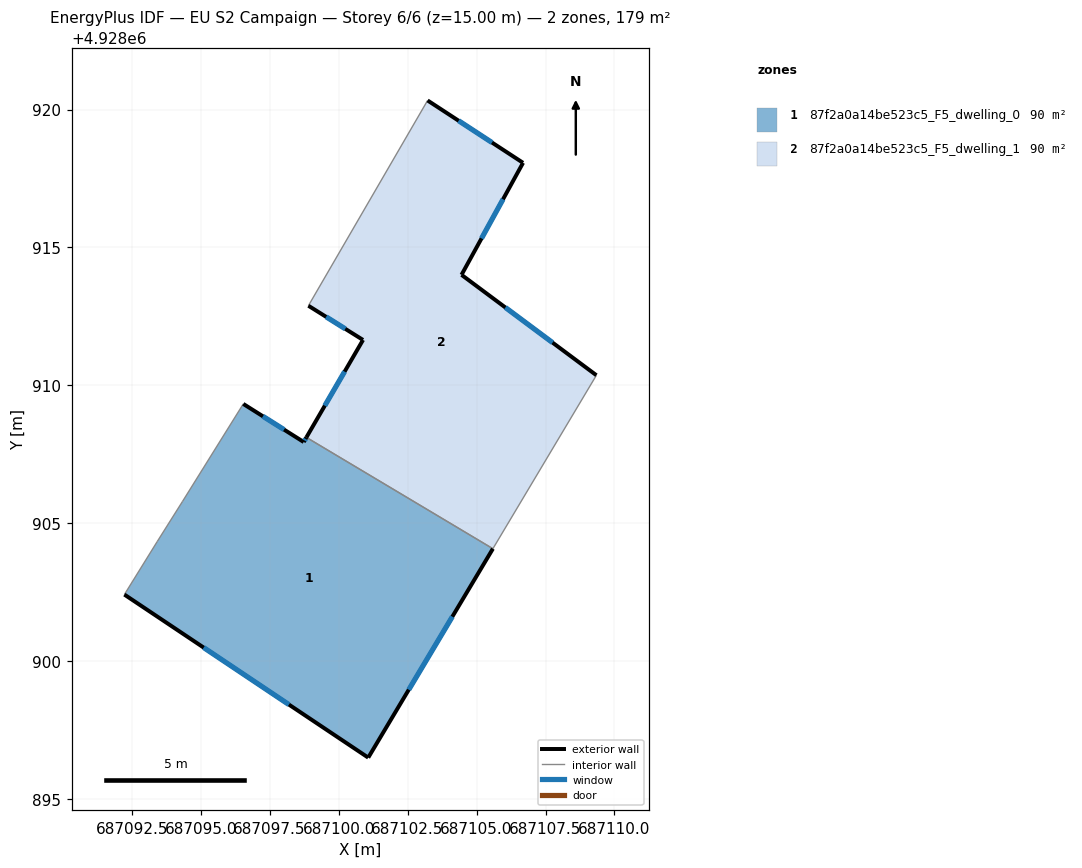
=== STOREY PLAN SPEC (per zone: floor XY polygon, exterior-wall plan segments, windows/doors) ===
zone 1: 87f2a0a14be523c5_F5_dwelling_0  (89.7 m²)
  floor: (687101.07, 4928896.51) (687105.59, 4928904.08) (687098.83, 4928908.12) (687098.74, 4928907.95) (687096.55, 4928909.33) (687094.35, 4928905.80) (687093.43, 4928904.34) (687092.24, 4928902.42)
  exterior wall: (687105.59, 4928904.08) – (687101.07, 4928896.51)  [8.8 m]
    window: (687104.12, 4928901.62) – (687102.54, 4928898.97)  [3.2 m²]
  exterior wall: (687101.07, 4928896.51) – (687092.24, 4928902.42)  [10.6 m]
    window: (687098.20, 4928898.43) – (687095.11, 4928900.50)  [3.9 m²]
  exterior wall: (687096.55, 4928909.33) – (687098.74, 4928907.95)  [2.6 m]
    window: (687097.26, 4928908.88) – (687098.02, 4928908.40)  [0.9 m²]
  exterior wall: (687098.74, 4928907.95) – (687098.83, 4928908.12)  [0.2 m]
    window: (687098.77, 4928908.00) – (687098.80, 4928908.06)  [0.1 m²]
  interior walls: 4
zone 2: 87f2a0a14be523c5_F5_dwelling_1  (89.7 m²)
  floor: (687105.59, 4928904.08) (687109.34, 4928910.37) (687104.46, 4928914.01) (687106.69, 4928918.07) (687103.23, 4928920.33) (687098.91, 4928912.89) (687100.89, 4928911.65) (687098.83, 4928908.12)
  exterior wall: (687103.23, 4928920.33) – (687106.69, 4928918.07)  [4.1 m]
    window: (687104.35, 4928919.59) – (687105.56, 4928918.80)  [1.5 m²]
  exterior wall: (687106.69, 4928918.07) – (687104.46, 4928914.01)  [4.6 m]
    window: (687105.96, 4928916.75) – (687105.18, 4928915.33)  [1.7 m²]
  exterior wall: (687104.46, 4928914.01) – (687109.34, 4928910.37)  [6.1 m]
    window: (687106.05, 4928912.83) – (687107.76, 4928911.55)  [2.2 m²]
  exterior wall: (687098.83, 4928908.12) – (687100.89, 4928911.65)  [4.1 m]
    window: (687099.50, 4928909.27) – (687100.22, 4928910.50)  [1.5 m²]
  exterior wall: (687100.89, 4928911.65) – (687098.91, 4928912.89)  [2.3 m]
    window: (687100.24, 4928912.05) – (687099.55, 4928912.49)  [0.9 m²]
  interior walls: 3

=== DERIVED (storey summary) ===
Building: EU S2 Campaign
Storey: 6 of 6  (floor level z = 15.00 m)
Storey gross floor area: 179.3 m²
Zones on this storey: 2
  - 87f2a0a14be523c5_F5_dwelling_0: floor 89.7 m²; exterior wall 22.2 m (66.7 m²); 4 window(s) 8.2 m²; WWR 12.2%
  - 87f2a0a14be523c5_F5_dwelling_1: floor 89.7 m²; exterior wall 21.3 m (63.8 m²); 5 window(s) 7.8 m²; WWR 12.2%
Zone adjacency (shared interzone walls):
  - 87f2a0a14be523c5_F5_dwelling_0 ↔ 87f2a0a14be523c5_F5_dwelling_1